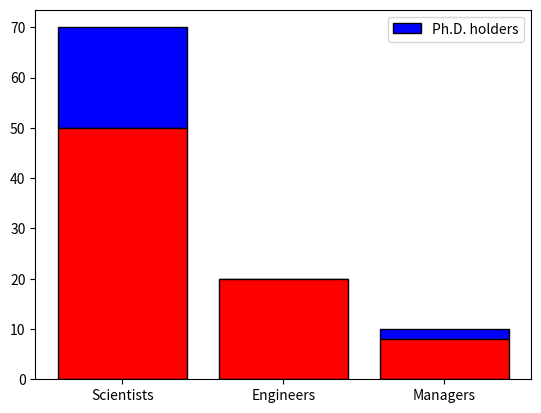

Reproduce this figure in Python.
import matplotlib.pyplot as plt

# data
personnel = ['Scientists', 'Engineers', 'Managers']
phd = [20, 0, 0]
count = [50, 20, 8]
phd = [20, 0, 2]

# create the bar chart
plt.bar(personnel, phd, bottom=count, color='b', edgecolor='k',label= "Ph.D. holders")
plt.bar(personnel, count, color='r', edgecolor='k')
plt.legend()

# show the chart
plt.show()